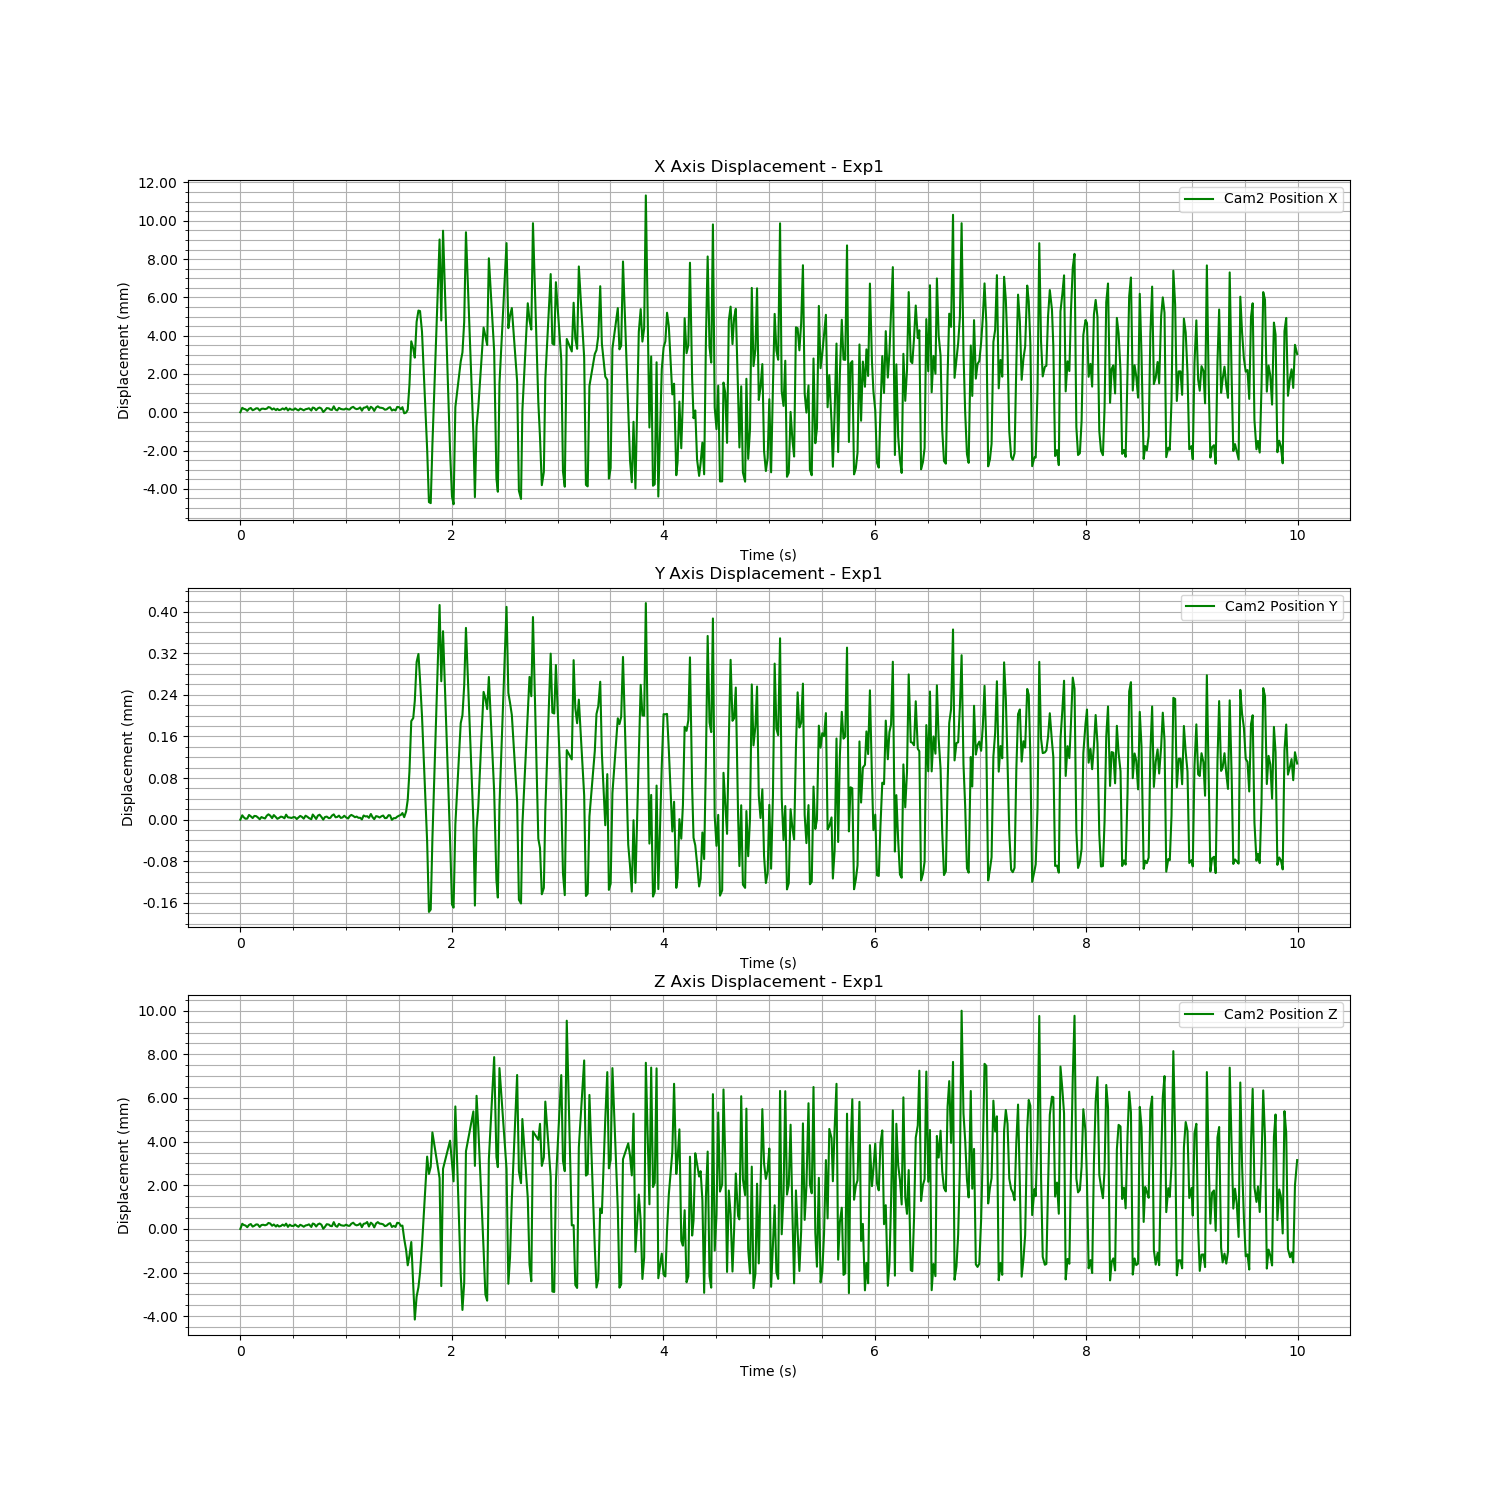

Data behind this chart, as committed beside it:
Time (s), Cam2 Fiducial ID, Cam2 Position X, Cam2 Position Y, Cam2 Position Z, Cam2 Rotation X, Cam2 Rotation Y, Cam2 Rotation Z, Cam2 Rotation W
1723738520, 0, 0.7418, 0.02471, 0.7529, 0.9255, 0.009564, -0.3785, 0.007189
1723738520, 0, 0.742, 0.02472, 0.7532, 0.9255, 0.009564, -0.3785, 0.007189
1723738520, 0, 0.742, 0.02472, 0.7531, 0.9255, 0.009564, -0.3785, 0.007189
1723738520, 0, 0.742, 0.02471, 0.7531, 0.9255, 0.009564, -0.3785, 0.007189
1723738520, 0, 0.7419, 0.02471, 0.753, 0.9255, 0.009564, -0.3785, 0.007189
1723738520, 0, 0.742, 0.02472, 0.7531, 0.9255, 0.009564, -0.3785, 0.007189
1723738520, 0, 0.742, 0.02472, 0.7532, 0.9255, 0.009564, -0.3785, 0.007189
1723738520, 0, 0.7419, 0.02471, 0.753, 0.9255, 0.009564, -0.3785, 0.007189
1723738520, 0, 0.742, 0.02472, 0.7531, 0.9255, 0.009564, -0.3785, 0.007189
1723738520, 0, 0.742, 0.02472, 0.7531, 0.9255, 0.009564, -0.3785, 0.007189
1723738520, 0, 0.742, 0.02472, 0.7531, 0.9255, 0.009564, -0.3785, 0.007189
1723738520, 0, 0.7419, 0.02471, 0.753, 0.9255, 0.009564, -0.3785, 0.007189
1723738520, 0, 0.742, 0.02472, 0.7531, 0.9255, 0.009564, -0.3785, 0.007189
1723738520, 0, 0.742, 0.02471, 0.7531, 0.9255, 0.009564, -0.3785, 0.007189
1723738520, 0, 0.742, 0.02471, 0.7531, 0.9255, 0.009564, -0.3785, 0.007189
1723738520, 0, 0.742, 0.02472, 0.7531, 0.9255, 0.009564, -0.3785, 0.007189
1723738520, 0, 0.7421, 0.02472, 0.7532, 0.9255, 0.009564, -0.3785, 0.007189
1723738520, 0, 0.7421, 0.02472, 0.7532, 0.9255, 0.009564, -0.3785, 0.007189
1723738520, 0, 0.742, 0.02471, 0.7531, 0.9255, 0.009564, -0.3785, 0.007189
1723738520, 0, 0.742, 0.02472, 0.7531, 0.9255, 0.009564, -0.3785, 0.007189
1723738520, 0, 0.7419, 0.02472, 0.753, 0.9255, 0.009564, -0.3785, 0.007189
1723738520, 0, 0.742, 0.02471, 0.7531, 0.9255, 0.009564, -0.3785, 0.007189
1723738520, 0, 0.7419, 0.02471, 0.753, 0.9255, 0.009564, -0.3785, 0.007189
1723738520, 0, 0.742, 0.02472, 0.7531, 0.9255, 0.009564, -0.3785, 0.007189
1723738520, 0, 0.742, 0.02472, 0.7531, 0.9255, 0.009564, -0.3785, 0.007189
1723738520, 0, 0.742, 0.02471, 0.7531, 0.9255, 0.009564, -0.3785, 0.007189
1723738520, 0, 0.7421, 0.02472, 0.7532, 0.9255, 0.009564, -0.3785, 0.007189
1723738520, 0, 0.7419, 0.02472, 0.753, 0.9255, 0.009564, -0.3785, 0.007189
1723738520, 0, 0.742, 0.02472, 0.7531, 0.9255, 0.009564, -0.3785, 0.007189
1723738520, 0, 0.742, 0.02471, 0.7531, 0.9255, 0.009564, -0.3785, 0.007189
1723738520, 0, 0.742, 0.02472, 0.7531, 0.9255, 0.009564, -0.3785, 0.007189
1723738520, 0, 0.742, 0.02472, 0.7531, 0.9255, 0.009564, -0.3785, 0.007189
1723738520, 0, 0.742, 0.02471, 0.7531, 0.9255, 0.009564, -0.3785, 0.007189
1723738520, 0, 0.7419, 0.02472, 0.753, 0.9255, 0.009564, -0.3785, 0.007189
1723738520, 0, 0.742, 0.02472, 0.7531, 0.9255, 0.009564, -0.3785, 0.007189
1723738520, 0, 0.742, 0.02472, 0.7531, 0.9255, 0.009564, -0.3785, 0.007189
1723738520, 0, 0.7419, 0.02471, 0.753, 0.9255, 0.009564, -0.3785, 0.007189
1723738520, 0, 0.742, 0.02472, 0.7531, 0.9255, 0.009564, -0.3785, 0.007189
1723738520, 0, 0.742, 0.02472, 0.7531, 0.9255, 0.009564, -0.3785, 0.007189
1723738520, 0, 0.742, 0.02471, 0.7531, 0.9255, 0.009564, -0.3785, 0.007189
1723738520, 0, 0.7419, 0.02471, 0.753, 0.9255, 0.009564, -0.3785, 0.007189
1723738520, 0, 0.7421, 0.02472, 0.7532, 0.9255, 0.009564, -0.3785, 0.007189
1723738520, 0, 0.742, 0.02472, 0.7532, 0.9255, 0.009564, -0.3785, 0.007189
1723738520, 0, 0.7419, 0.02471, 0.753, 0.9255, 0.009564, -0.3785, 0.007189
1723738520, 0, 0.742, 0.02472, 0.7531, 0.9255, 0.009564, -0.3785, 0.007189
1723738520, 0, 0.7421, 0.02472, 0.7532, 0.9255, 0.009564, -0.3785, 0.007189
1723738520, 0, 0.742, 0.02472, 0.7531, 0.9255, 0.009564, -0.3785, 0.007189
1723738520, 0, 0.7418, 0.02471, 0.7529, 0.9255, 0.009564, -0.3785, 0.007189
1723738520, 0, 0.7419, 0.02472, 0.753, 0.9255, 0.009564, -0.3785, 0.007189
1723738520, 0, 0.742, 0.02472, 0.7532, 0.9255, 0.009564, -0.3785, 0.007189
1723738520, 0, 0.742, 0.02471, 0.7531, 0.9255, 0.009564, -0.3785, 0.007189
1723738520, 0, 0.742, 0.02471, 0.7531, 0.9255, 0.009564, -0.3785, 0.007189
1723738520, 0, 0.7419, 0.02472, 0.7531, 0.9255, 0.009564, -0.3785, 0.007189
1723738520, 0, 0.7421, 0.02472, 0.7532, 0.9255, 0.009564, -0.3785, 0.007189
1723738520, 0, 0.742, 0.02472, 0.7531, 0.9255, 0.009564, -0.3785, 0.007189
1723738520, 0, 0.7419, 0.02472, 0.753, 0.9255, 0.009564, -0.3785, 0.007189
1723738520, 0, 0.742, 0.02472, 0.7532, 0.9255, 0.009564, -0.3785, 0.007189
1723738521, 0, 0.742, 0.02471, 0.7531, 0.9255, 0.009564, -0.3785, 0.007189
1723738521, 0, 0.742, 0.02472, 0.7531, 0.9255, 0.009564, -0.3785, 0.007189
1723738521, 0, 0.742, 0.02472, 0.7531, 0.9255, 0.009564, -0.3785, 0.007189
... 495 more rows
